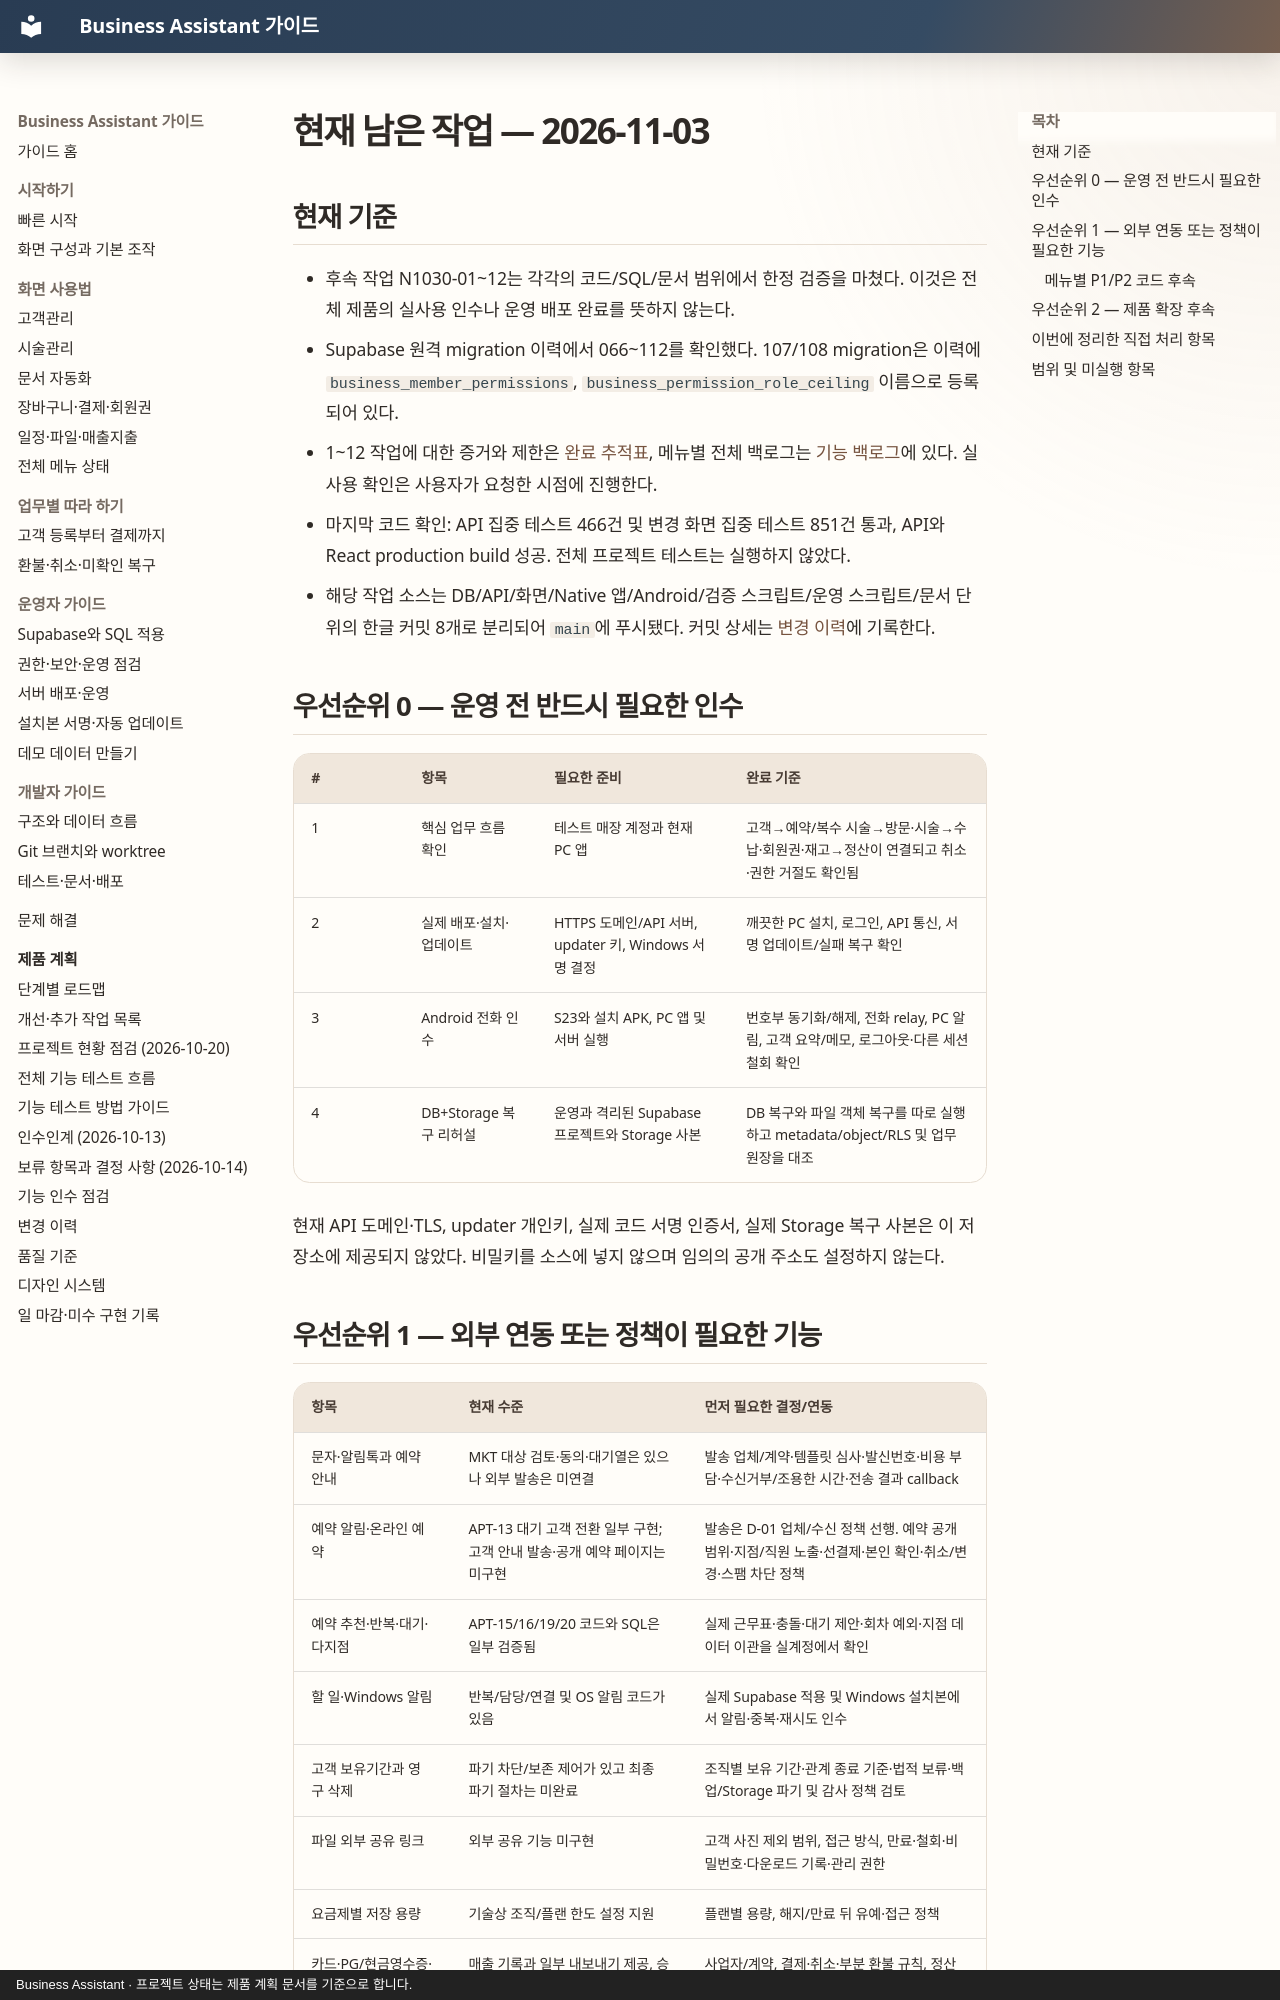

repository: MyungSungKim12/business-assistant · page: product/current-remaining-work-2026-11-03/index.html · generator: mkdocs · copyright: Business Assistant · 프로젝트 상태는 제품 계획 문서를 기준으로 합니다.

# 현재 남은 작업 — 2026-11-03

## 현재 기준

- 후속 작업 N1030-01~12는 각각의 코드/SQL/문서 범위에서 한정 검증을 마쳤다. 이것은 전체 제품의 실사용 인수나 운영 배포 완료를 뜻하지 않는다.
- Supabase 원격 migration 이력에서 066~112를 확인했다. 107/108 migration은 이력에 `business_member_permissions`, `business_permission_role_ceiling` 이름으로 등록되어 있다.
- 1~12 작업에 대한 증거와 제한은 [완료 추적표](product-completion-2026-10-30.md), 메뉴별 전체 백로그는 [기능 백로그](backlog.md)에 있다. 실사용 확인은 사용자가 요청한 시점에 진행한다.
- 마지막 코드 확인: API 집중 테스트 466건 및 변경 화면 집중 테스트 851건 통과, API와 React production build 성공. 전체 프로젝트 테스트는 실행하지 않았다.
- 해당 작업 소스는 DB/API/화면/Native 앱/Android/검증 스크립트/운영 스크립트/문서 단위의 한글 커밋 8개로 분리되어 `main`에 푸시됐다. 커밋 상세는 [변경 이력](changelog.md)에 기록한다.

## 우선순위 0 — 운영 전 반드시 필요한 인수

| # | 항목 | 필요한 준비 | 완료 기준 |
|---|---|---|---|
| 1 | 핵심 업무 흐름 확인 | 테스트 매장 계정과 현재 PC 앱 | 고객→예약/복수 시술→방문·시술→수납·회원권·재고→정산이 연결되고 취소·권한 거절도 확인됨 |
| 2 | 실제 배포·설치·업데이트 | HTTPS 도메인/API 서버, updater 키, Windows 서명 결정 | 깨끗한 PC 설치, 로그인, API 통신, 서명 업데이트/실패 복구 확인 |
| 3 | Android 전화 인수 | S23와 설치 APK, PC 앱 및 서버 실행 | 번호부 동기화/해제, 전화 relay, PC 알림, 고객 요약/메모, 로그아웃·다른 세션 철회 확인 |
| 4 | DB+Storage 복구 리허설 | 운영과 격리된 Supabase 프로젝트와 Storage 사본 | DB 복구와 파일 객체 복구를 따로 실행하고 metadata/object/RLS 및 업무 원장을 대조 |

현재 API 도메인·TLS, updater 개인키, 실제 코드 서명 인증서, 실제 Storage 복구 사본은 이 저장소에 제공되지 않았다. 비밀키를 소스에 넣지 않으며 임의의 공개 주소도 설정하지 않는다.
